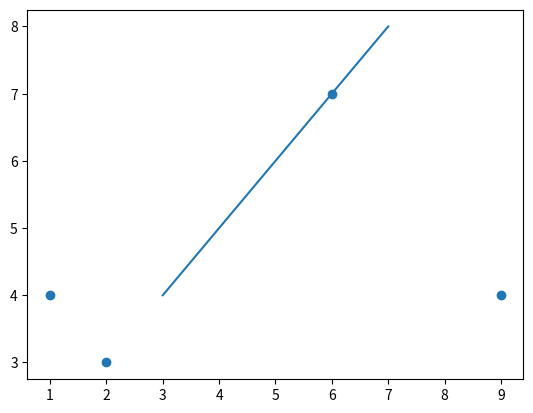

The script that saved this image:
#!/usr/bin/env python
# coding: utf-8

# In[1]:


print("Hello World")


# In[3]:


a=1
b=7
a*b


# In[7]:


import pandas
import numpy
get_ipython().run_line_magic('matplotlib', 'inline')
import matplotlib.pylab as plt


# In[8]:


plt.plot ([3,5,7],[4,6,8])


# In[13]:


plt.scatter([1,2,6,9],[4,3,7,4])

